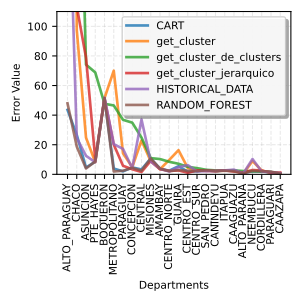

Data behind this chart, as committed beside it:
, ALTO_PARAGUAY, CHACO, ASUNCION, PTE_HAYES, BOQUERON, METROPOLITANO, PARAGUAY, CONCEPCION, CENTRAL, MISIONES, AMAMBAY, CENTRO_NORTE, GUAIRA, CENTRO_EST, CENTRO_SUR, SAN_PEDRO, CANINDEYU, ITAPUA, CAAGUAZU, ALTO_PARANA, NEEMBUCU, CORDILLERA, PARAGUARI
0, 43.55, 26.68, 4.572, 8.592, 51.43, 3.921, 2.013, 4.693, 3.3, 10.77, 3.799, 2.474, 5.495, 1.776, 2.148, 2.809, 2.024, 2.62, 2.772, 1.005, 2.047, 1.871, 1.5
1, 3209, 97.59, 24.81, 8.227, 51.49, 70.01, 14.22, 4.84, 22.91, 8.871, 3.451, 9.771, 16.32, 4.349, 2.527, 2.672, 2.229, 2.44, 2.657, 0.4369, 8.953, 2.549, 1.044
2, 2785, 309.8, 74.12, 68.83, 47.68, 46.53, 36.84, 34.91, 24.82, 10.94, 10.32, 8.465, 7.139, 5.087, 4.191, 3.052, 2.661, 2.643, 2.62, 2.27, 2.046, 1.998, 1.474
3, 3936, 113.5, 78.87, 10.44, 51.49, 20.1, 5.797, 3.427, 1.597, 9.113, 3.501, 2.308, 2.66, 1.069, 2.658, 2.295, 2.164, 2.701, 1.886, 1.102, 2.938, 2.543, 1.087
4, 231.5, 24.54, 12.53, 8.202, 51.79, 20.44, 17.19, 4.184, 37.09, 8.614, 3.74, 1.92, 4.774, 6.272, 1.953, 2.202, 2.345, 2.662, 3.168, 0.611, 10.34, 1.892, 1.469
5, 47.96, 18.79, 3.964, 8.723, 51.43, 1.937, 2.44, 4.372, 2.488, 10.71, 3.871, 2.155, 2.856, 2.428, 2.209, 2.741, 2.39, 2.445, 2.063, 0.6416, 2.335, 2.129, 1.846
